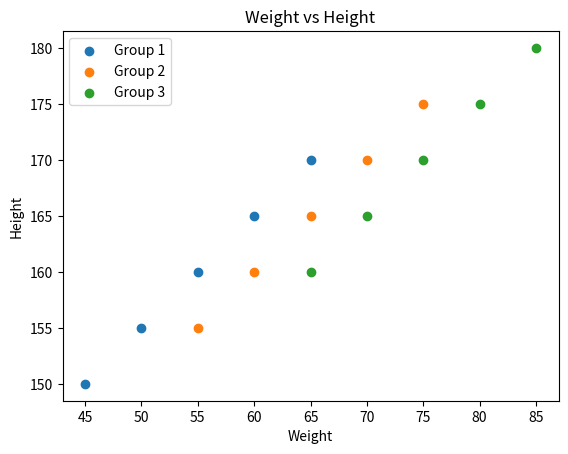

The matplotlib source for this figure:
import matplotlib.pyplot as plt
w1=[45,50,55,60,65]; h1=[150,155,160,165,170]
w2=[55,60,65,70,75]; h2=[155,160,165,170,175]
w3=[65,70,75,80,85]; h3=[160,165,170,175,180]
plt.scatter(w1,h1,label="Group 1"); plt.scatter(w2,h2,label="Group 2"); plt.scatter(w3,h3,label="Group 3")
plt.xlabel("Weight"); plt.ylabel("Height"); plt.title("Weight vs Height"); plt.legend(); plt.show()
